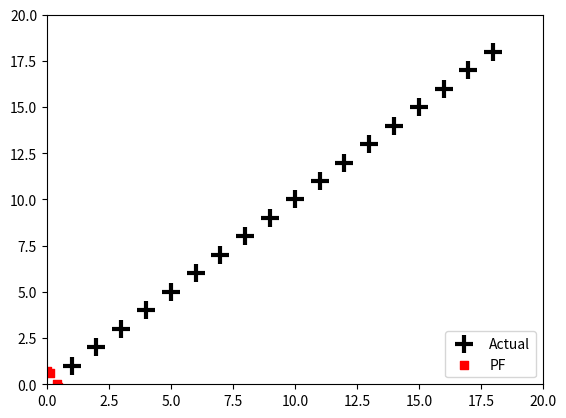

Source code (Python):
#modified code baed on: https://github.com/rlabbe/Kalman-and-Bayesian-Filters-in-Python/blob/master/12-Particle-Filters.ipynb
from numpy.random import uniform
import numpy as np
from numpy.linalg import norm
from numpy.random import randn
import scipy.stats
from matplotlib import pyplot as plt
from random import random

def create_uniform_particles(x_range, y_range, z_range, hdg_range, N):
    particles = np.empty((N, 4))
    particles[:, 0] = uniform(x_range[0], x_range[1], size=N)
    particles[:, 1] = uniform(y_range[0], y_range[1], size=N)
    particles[:, 2] = uniform(z_range[0], z_range[1], size=N)
    particles[:, 3] = uniform(hdg_range[0], hdg_range[1], size=N) #heading
    particles[:, 3] %= 2 * np.pi
    return particles

#def create_gaussian_particles(mean, std, N):
#    particles = np.empty((N, 3))
#    particles[:, 0] = mean[0] + (randn(N) * std[0])
#    particles[:, 1] = mean[1] + (randn(N) * std[1])
#    particles[:, 2] = mean[2] + (randn(N) * std[2])
#    particles[:, 2] %= 2 * np.pi
#    return particles

def predict(particles, u, std, dt=1.): #in our case we keep 0 elem, and add 123 for xyz
    """ move according to control input u (heading change, velocity)
    with noise Q (std heading change, std velocity)`"""

    N = len(particles)
    # update heading
    particles[:, 3] += u[0] + (randn(N) * std[0])
    particles[:, 3] %= 2 * np.pi

    # move in the (noisy) commanded direction
    #dist = (u[1] * dt) + (randn(N) * std[1])
    #particles[:, 0] += np.cos(particles[:, 2]) * dist
    #particles[:, 1] += np.sin(particles[:, 2]) * dist
    distx = (u[1] * dt) + (randn(N) * std[1])
    disty = (u[2] * dt) + (randn(N) * std[2])
    distz = (u[3] * dt) + (randn(N) * std[3])
    particles[:, 0] += np.cos(particles[:, 2]) * distx     
    particles[:, 1] += np.sin(particles[:, 2]) * disty
    particles[:, 2] += distz

def update(particles, weights, z, R, landmarks): #z is the distance from robot to each landmark->
    for i, landmark in enumerate(landmarks):
        distance = np.linalg.norm(particles[:, 0:3] - landmark, axis=1)
        weights *= scipy.stats.norm(distance, R).pdf(z[i])

    weights += 1.e-300      # avoid round-off to zero
    weights /= sum(weights) # normalize

def estimate(particles, weights):
    """returns mean and variance of the weighted particles"""

    pos = particles[:, 0:3]
    mean = np.average(pos, weights=weights, axis=0)
    var  = np.average((pos - mean)**2, weights=weights, axis=0)
    return mean, var

def simple_resample(particles, weights):
    N = len(particles)
    cumulative_sum = np.cumsum(weights)
    cumulative_sum[-1] = 1. # avoid round-off error
    indexes = np.searchsorted(cumulative_sum, random(N))

    # resample according to indexes
    particles[:] = particles[indexes]
    weights.fill(1.0 / N)

def neff(weights):
    return 1. / np.sum(np.square(weights))

def resample_from_index(particles, weights, indexes):
    particles[:] = particles[indexes]
    weights[:] = weights[indexes]
    weights.fill(1.0 / len(weights))

def systematic_resample(weights):
    """ Performs the systemic resampling algorithm used by particle filters.
    This algorithm separates the sample space into N divisions. A single random
    offset is used to to choose where to sample from for all divisions. This
    guarantees that every sample is exactly 1/N apart.
    Parameters
    ----------
    weights : list-like of float
        list of weights as floats
    Returns
    -------
    indexes : ndarray of ints
        array of indexes into the weights defining the resample. i.e. the
        index of the zeroth resample is indexes[0], etc.
    """
    N = len(weights)

    # make N subdivisions, and choose positions with a consistent random offset
    positions = (random() + np.arange(N)) / N

    indexes = np.zeros(N, 'i')
    cumulative_sum = np.cumsum(weights)
    i, j = 0, 0
    while i < N:
        if positions[i] < cumulative_sum[j]:
            indexes[i] = j
            i += 1
        else:
            j += 1
    return indexes


#from filterpy.monte_carlo import systematic_resample
from numpy.linalg import norm
from numpy.random import randn
import scipy.stats

def run_pf1(N, iters=18, sensor_std_err=.1, 
            do_plot=True, plot_particles=True,
            xlim=(0, 20), ylim=(0, 20), zlim=(0,20),
            initial_x=None):
    landmarks = np.array([[-1, 2, 1], [5, 10, 10], [12,14, 14], [18,21,21]])
    NL = len(landmarks)
    
    plt.figure()
   
    # create particles and weights
    if initial_x is not None:
        particles = create_gaussian_particles(
            mean=initial_x, std=(5, 5, np.pi/4), N=N)
    else:
        particles = create_uniform_particles((0,20), (0,20), (0,20), (0, 6.28), N)
    weights = np.ones(N) / N

    if plot_particles:
        alpha = .20
        if N > 5000:
            alpha *= np.sqrt(5000)/np.sqrt(N)           
        plt.scatter(particles[:, 0], particles[:, 1], 
                    alpha=alpha, color='g')
    
    xs = []
    robot_pos = np.array([0., 0., 0.])
    for x in range(iters):
        robot_pos += (1, 1, 1)

        # distance from robot to each landmark
        zs = (norm(landmarks - robot_pos, axis=1) + 
              (randn(NL) * sensor_std_err))

        # move diagonally forward to (x+1, x+1)
        #predict(particles, u=(0.00, 1.414), std=(.2, .05))
        predict(particles, u=(0.00, 1.414, 1.414, 1.414), std=(.2, .05, .05, .05))        

        # incorporate measurements
        update(particles, weights, z=zs, R=sensor_std_err, 
               landmarks=landmarks)
        
        # resample if too few effective particles
        if neff(weights) < N/2:
            indexes = systematic_resample(weights)
            resample_from_index(particles, weights, indexes)
            assert np.allclose(weights, 1/N)
        mu, var = estimate(particles, weights)
        xs.append(mu)

        if plot_particles:
            plt.scatter(particles[:, 0], particles[:, 1], 
                        color='k', marker=',', s=1)
        p1 = plt.scatter(robot_pos[0], robot_pos[1], marker='+',
                         color='k', s=180, lw=3)
        p2 = plt.scatter(mu[0], mu[1], marker='s', color='r')
    
    xs = np.array(xs)
    #plt.plot(xs[:, 0], xs[:, 1])
    plt.legend([p1, p2], ['Actual', 'PF'], loc=4, numpoints=1)
    plt.xlim(*xlim)
    plt.ylim(*ylim)
    print('final position error, variance:\n\t', mu - np.array([iters, iters, iters]), var)
    plt.show()

from numpy.random import seed
seed(2) 
run_pf1(N=5000, plot_particles=False)
